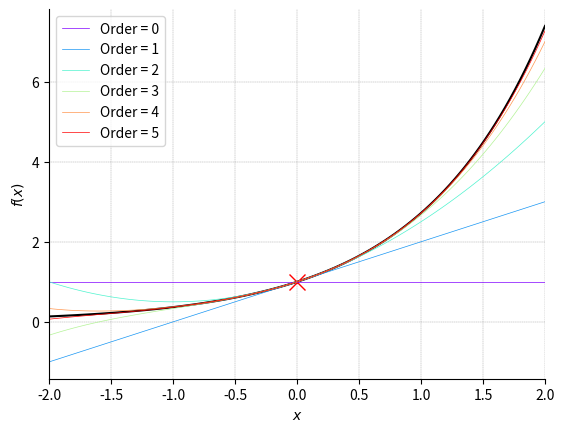
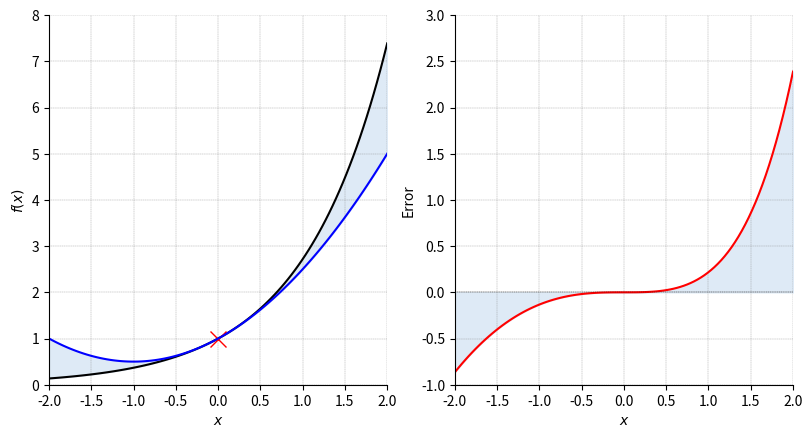

Here is the Python script that generated these plots, in order:

###############
# Authored by Weisheng Jiang
# Book 3  |  From Basic Arithmetic to Machine Learning
# Published and copyrighted by Tsinghua University Press
# Beijing, China, 2022
###############

# Bk3_Ch17_02

from sympy import latex, lambdify, diff, sin, log, exp, series
from sympy.abc import x
import numpy as np
from matplotlib import pyplot as plt
from matplotlib import cm

f_x = exp(x)
x_array = np.linspace(-2,2,100)
x_0 = 0 # expansion point

# f_x = sin(x) 
# x_array = np.linspace(-10,10,100)
# x_0 = np.pi/6 # expansion

# f_x = log(x + 1) # ln(y + 1) = r
# x_array = np.linspace(-0.8,2,100)

y_0 = f_x.evalf(subs = {x: x_0})

f_x_fcn = lambdify(x,f_x)
f_x_array = f_x_fcn(x_array)

# Visualization

plt.close('all')

fig, ax = plt.subplots()

ax.plot(x_array, f_x_array, 'k', linewidth = 1.5)
ax.plot(x_0, y_0, 'xr', markersize = 12)
ax.set_xlabel("$\it{x}$")
ax.set_ylabel("$\it{f}(\it{x})$")

highest_order = 5
order_array = np.arange(0,highest_order + 1)

colors = plt.cm.rainbow(np.linspace(0,1,len(order_array)))

for i, order in enumerate(order_array):

    f_series = f_x.series(x,x_0,order + 1).removeO()
    # order + 1 = number of terms

    f_series_fcn = lambdify(x,f_series)
    f_series_array = f_series_fcn(x_array)

    ax.plot(x_array, x_array*0 + f_series_array, linewidth = 0.5,
            color = colors[i,:],
            label = 'Order = %0.0f'%order) 

ax.grid(linestyle='--', linewidth=0.25, color=[0.5,0.5,0.5])
ax.set_xlim(x_array.min(),x_array.max())
ax.spines['right'].set_visible(False)
ax.spines['top'].set_visible(False)

# ax.set_ylim(x_array.min(),x_array.max())
# ax.set_aspect('equal', 'box')
plt.legend()

#%% Error

fig = plt.figure(figsize=plt.figaspect(0.5))
ax = fig.add_subplot(1, 2, 1)

ax.plot(x_array, f_x_array, 'k', linewidth = 1.5)
ax.plot(x_0, y_0, 'xr', markersize = 12)
ax.set_xlabel("$\it{x}$")
ax.set_ylabel("$\it{f}(\it{x})$")

highest_order = 2

f_series = f_x.series(x,x_0,highest_order + 1).removeO()
# order + 1 = number of terms

f_series_fcn = lambdify(x,f_series)
f_series_array = f_series_fcn(x_array)
f_series_array = x_array*0 + f_series_array

ax.plot(x_array, f_series_array, linewidth = 1.5,
        color = 'b') 

ax.fill_between(x_array, 
                f_x_array, 
                x_array*0 + f_series_array,
                color = '#DEEAF6')

ax.grid(linestyle='--', linewidth=0.25, color=[0.5,0.5,0.5])
ax.set_xlim(x_array.min(),x_array.max())

ax.set_ylim(np.floor(f_x_array.min()),
            np.ceil(f_x_array.max()))
# ax.set_aspect('equal', 'box')
# plt.legend()
ax.spines['right'].set_visible(False)
ax.spines['top'].set_visible(False)

ax = fig.add_subplot(1, 2, 2)

error = f_x_array - f_series_array
ax.plot(x_array, error, 'r', linewidth = 1.5)
ax.fill_between(x_array, 
                error, 
                color = '#DEEAF6')
plt.axhline(y=0, color='k', linestyle='--', linewidth = 0.25)
ax.set_xlabel("$\it{x}$")
ax.set_ylabel("Error")

ax.grid(linestyle='--', linewidth=0.25, color=[0.5,0.5,0.5])
ax.set_xlim(x_array.min(),x_array.max())
ax.set_ylim(np.floor(error.min()),np.ceil(error.max()))
ax.spines['right'].set_visible(False)
ax.spines['top'].set_visible(False)
